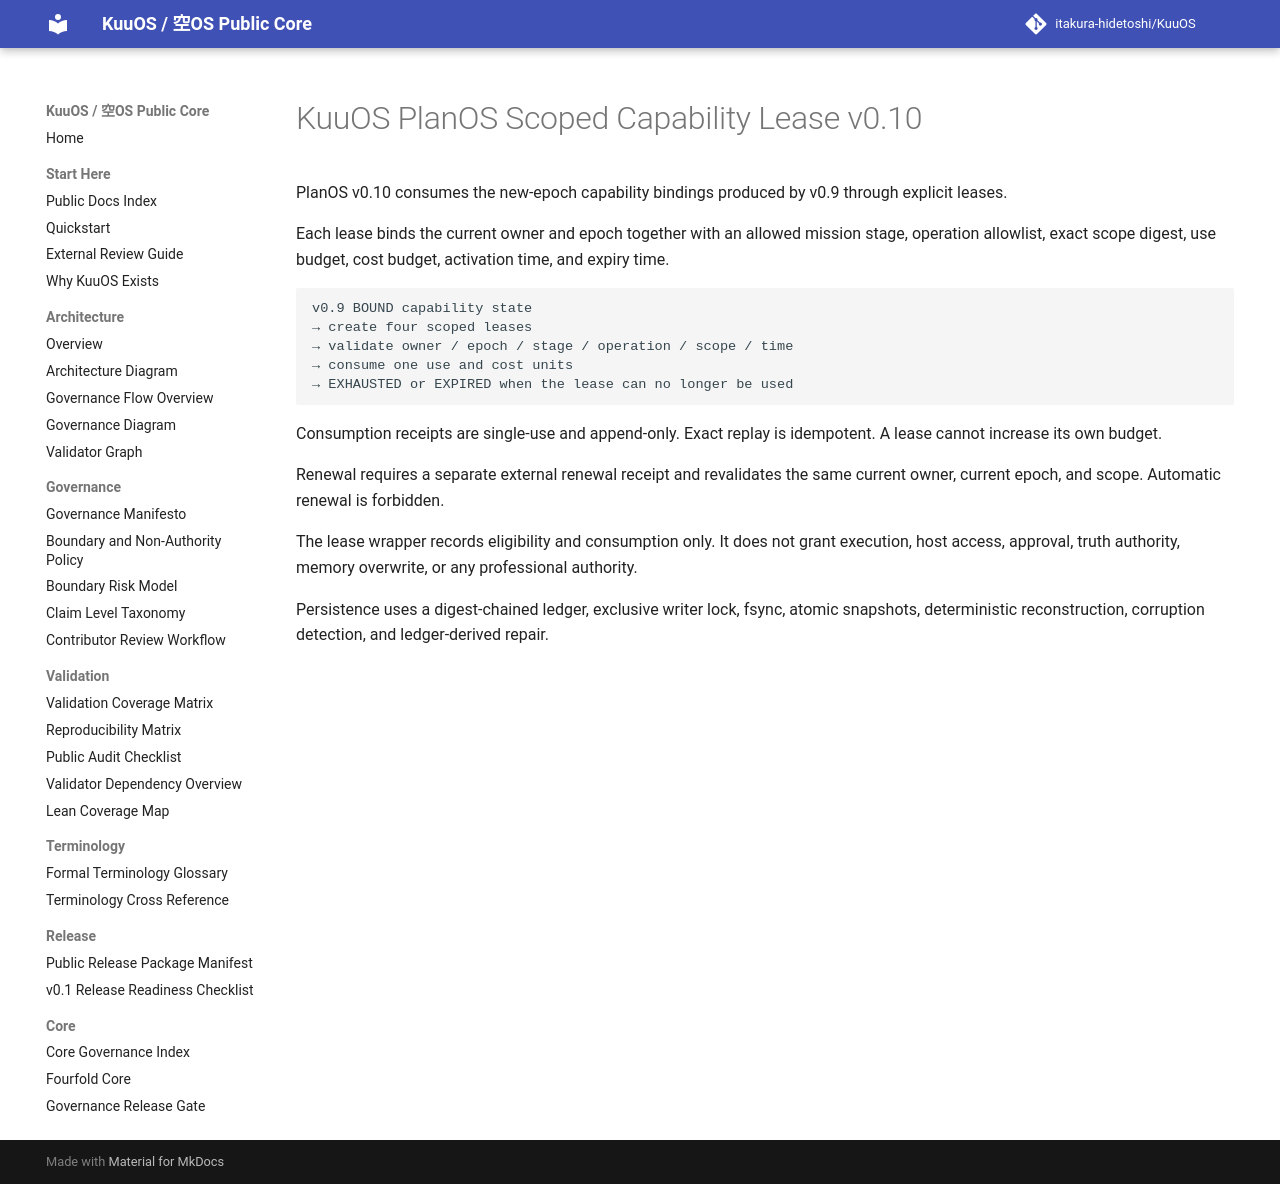

repository: itakura-hidetoshi/KuuOS · page: KUUOS_PLAN_OS_SCOPED_CAPABILITY_LEASE_v0_10/index.html · generator: mkdocs

# KuuOS PlanOS Scoped Capability Lease v0.10

PlanOS v0.10 consumes the new-epoch capability bindings produced by v0.9 through explicit leases.

Each lease binds the current owner and epoch together with an allowed mission stage, operation allowlist, exact scope digest, use budget, cost budget, activation time, and expiry time.

```text
v0.9 BOUND capability state
→ create four scoped leases
→ validate owner / epoch / stage / operation / scope / time
→ consume one use and cost units
→ EXHAUSTED or EXPIRED when the lease can no longer be used
```

Consumption receipts are single-use and append-only. Exact replay is idempotent. A lease cannot increase its own budget.

Renewal requires a separate external renewal receipt and revalidates the same current owner, current epoch, and scope. Automatic renewal is forbidden.

The lease wrapper records eligibility and consumption only. It does not grant execution, host access, approval, truth authority, memory overwrite, or any professional authority.

Persistence uses a digest-chained ledger, exclusive writer lock, fsync, atomic snapshots, deterministic reconstruction, corruption detection, and ledger-derived repair.
